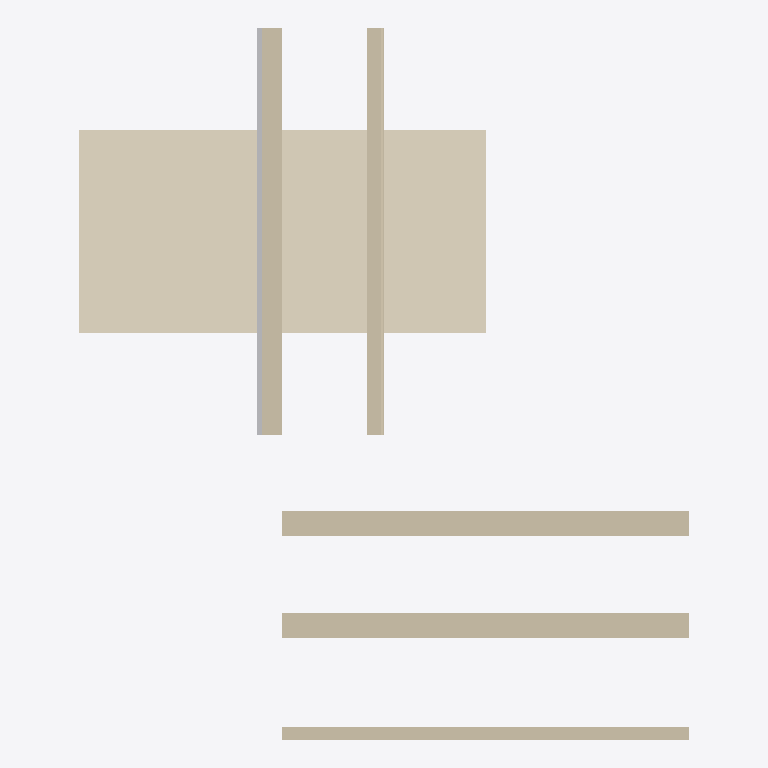
Plan cut of the same IFC building model at storey (level 0.00 m, cut at 1.40 m), seen from above with north up, elements coloured by IFC class: 5 walls (beige), 2 other elements (light grey), 1 covering (cream). Cut surfaces are drawn darker.
Extent 12.0 m × 14.0 m × 3.2 m (x, y, z). Storeys (1): unnamed at 0.00 m. Elements (9): 5 IfcWall, 2 IfcBuildingElementPart, 1 IfcCovering, 1 IfcSlab.

HEADER;
FILE_DESCRIPTION(('no view'),'2;1');
FILE_NAME('Multilayered_Testmodel.ifc','2026-08-31T07:36:30',('ZDB'),('TU Wien'),'IfcOpenShell','IfcOpenShell','');
FILE_SCHEMA(('IFC4X3'));
ENDSEC;
DATA;
#22=IFCPROJECT('0bVwySw6z9hwuvQxS6wSl9',#5,'Multilayered Testmodel',$,$,$,$,(#11),#19);
#28=IFCSITE('3H3deLQv184RhVjxF8$$nu',#5,'Example Site',$,$,#27,$,$,.ELEMENT.,(47,21,45,400000),(9,41,21,300000),436.0,$,$);
#35=IFCBUILDING('26kXenrWX7$Oz8MldL8jGf',#5,$,$,$,#34,$,$,.ELEMENT.,$,$,$);
#42=IFCBUILDINGSTOREY('2M6quSbR9FvBZxetNvu3Sb',#5,$,$,$,#41,$,$,.ELEMENT.,$);
#766=IFCCOVERING('2IxVYc$4LEYev$Xfh_NG6t',#5,'Covering-1',$,$,#735,#765,$,.FLOORING.);
#87=IFCWALL('0Jn7VW8r93u8Xx1Lp$baE4',#5,'Wall-2',$,$,#86,#81,$,$);
#104=IFCWALL('2kyCX5DLj07eQb0K91CCSq',#5,'Wall-3',$,$,#103,#98,$,$);
#170=IFCWALL('1UyRQ2LCPDpexbt12yXFL4',#5,'Wall-4',$,$,#169,#164,$,$);
#261=IFCWALL('3CiyrLLCbDv8J5hVCiLVGP',#5,'Wall-5',$,$,#260,#255,$,$);
#63=IFCWALL('2Gkd1n5xP7AADCEHGR$jT6',#5,'Wall-1',$,$,#62,#57,$,$);
#246=IFCBUILDINGELEMENTPART('0BtW$aPCH7KxPrZfjvMqCE',#5,'Sub-layer-3b',$,$,#235,#245,$,.NOTDEFINED.);
#228=IFCBUILDINGELEMENTPART('0pFh_bQTn9hgbEe8j$h6$x',#5,'Sub-layer-3a',$,$,#217,#227,$,.NOTDEFINED.);
ENDSEC;
